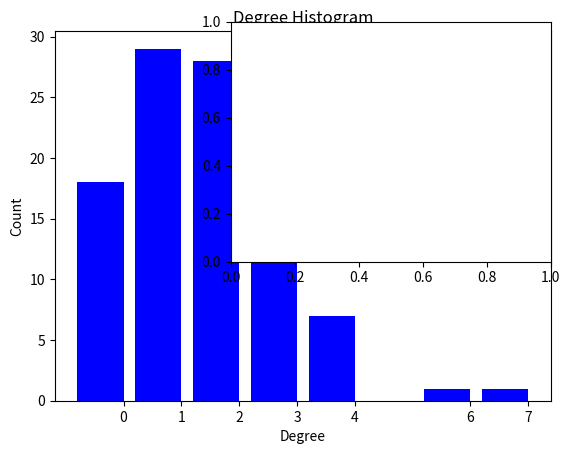

Reproduce this figure in Python. (Note: this script raises an exception after producing the figure.)
import collections
import matplotlib.pyplot as plt 
import networkx as nx 

G = nx.gnp_random_graph(100, 0.02)

degree_sequence = sorted([d for n, d in G.degree()], reverse=True)
degreeCount = collections.Counter(degree_sequence)
deg, cnt = zip(*degreeCount.items())

fig, ax = plt.subplots()
plt.bar(deg, cnt, width=0.80, color='b')

plt.title("Degree Histogram")
plt.ylabel("Count")
plt.xlabel("Degree")
ax.set_xticks([d + 0.4 for d in deg])
ax.set_xticklabels(deg)

# draw graph in inset
plt.axes([0.4, 0.4, 0.5, 0.5])
Gcc = sorted(nx.connected_component_subgraphs(G), key=len, reverse=True)[0]
pos = nx.spring_layout(G)
plt.axis('off')
nx.draw_networkx_nodes(G, pos, node_size=20)
nx.draw_networkx_edges(G, pos, alpha=0.4)

plt.show()
